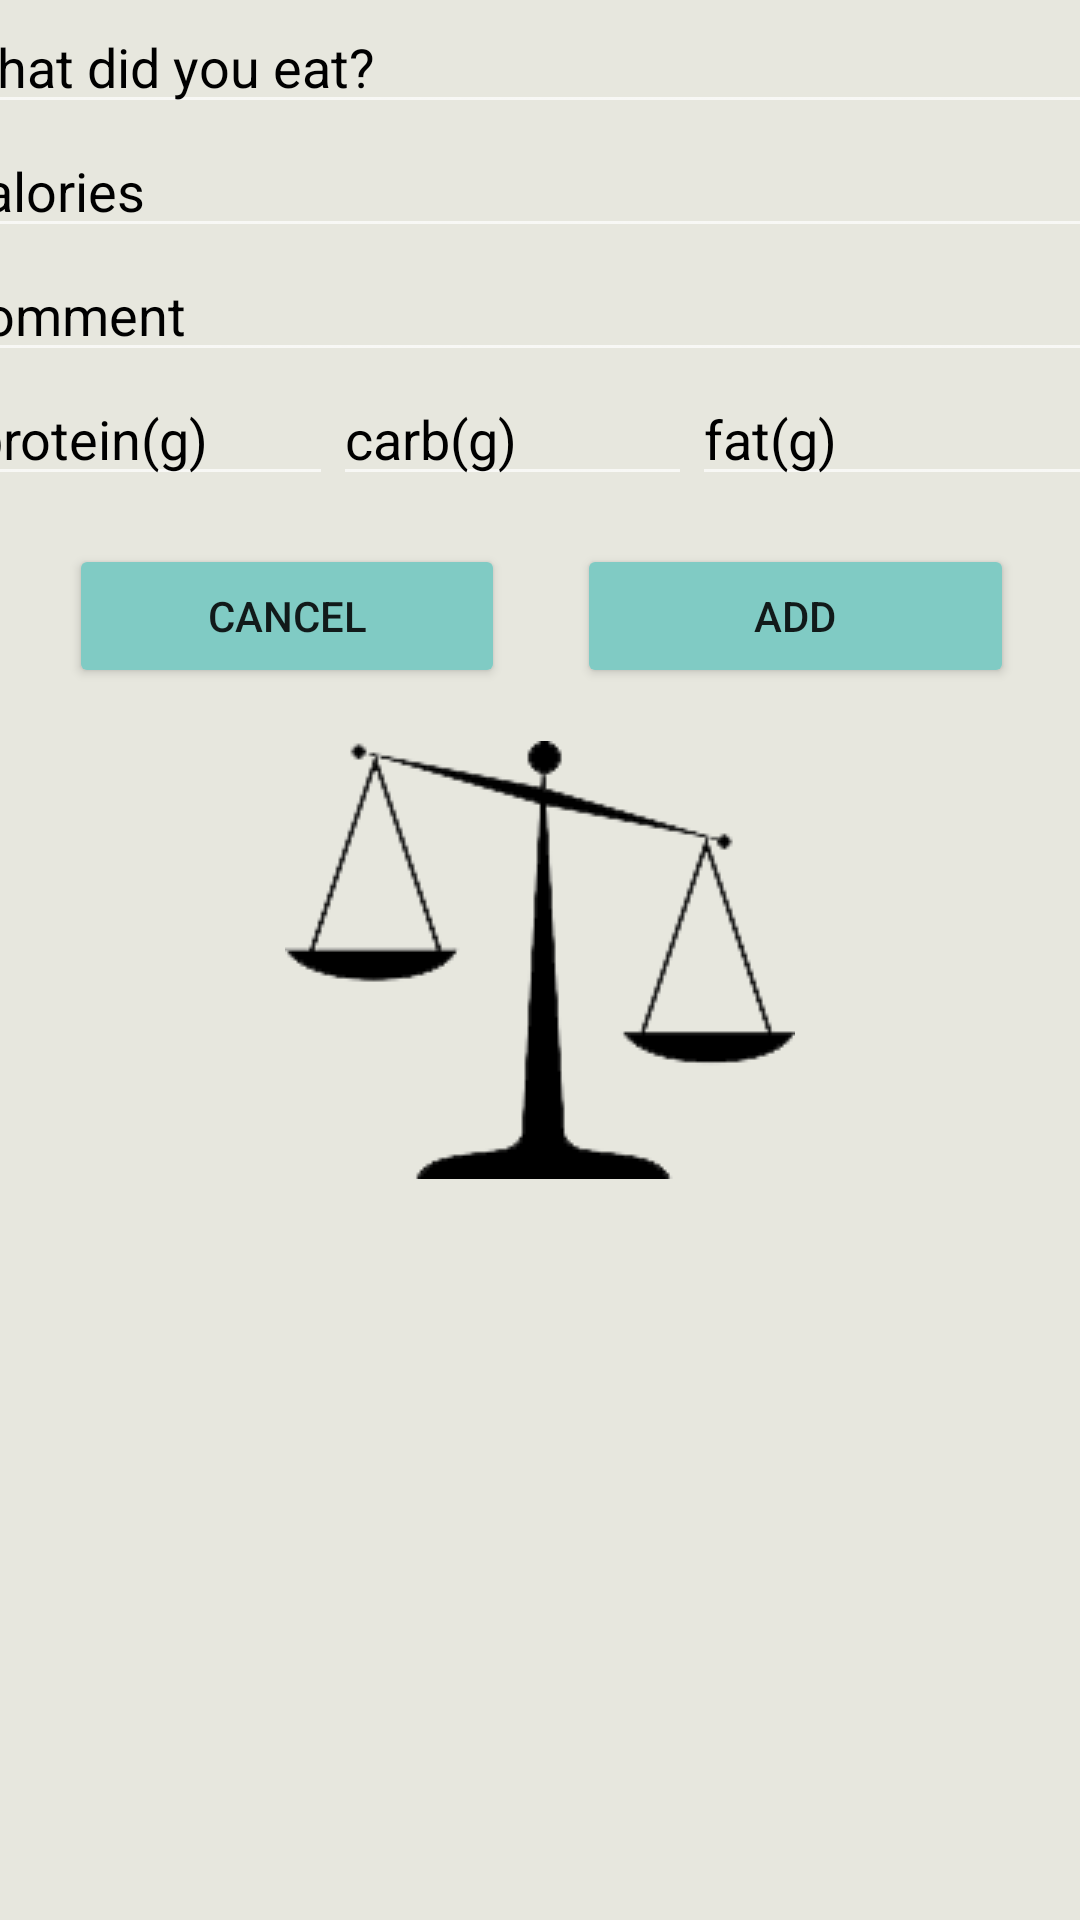

The Android layout XML behind this screen, and the referenced resources:
<!-- AndroidManifest.xml: application theme SplashScreenTheme -->
<!-- res/layout/fragment_data_entry.xml -->
<?xml version="1.0" encoding="utf-8"?>
<androidx.constraintlayout.widget.ConstraintLayout xmlns:android="http://schemas.android.com/apk/res/android"
    xmlns:app="http://schemas.android.com/apk/res-auto"
    xmlns:tools="http://schemas.android.com/tools"
    android:id="@+id/container"
    android:layout_width="match_parent"
    android:layout_height="wrap_content"
    tools:layout_editor_absoluteY="25dp">

    <LinearLayout
        android:id="@+id/inputs_container"
        android:layout_width="403dp"
        android:layout_height="257dp"
        android:orientation="vertical"
        app:layout_constraintEnd_toEndOf="parent"
        app:layout_constraintStart_toStartOf="parent"
        app:layout_constraintTop_toBottomOf="@+id/menus_header">

        <EditText
            android:id="@+id/food_Input"
            android:layout_width="match_parent"
            android:layout_height="wrap_content"
            android:autofillHints=""
            android:ems="10"
            android:hint="@string/food_name"
            android:textColorHint="@color/black"
            android:inputType="textPersonName"
            android:textColor="@color/black" />

        <EditText
            android:id="@+id/calories_Input"
            android:layout_width="match_parent"
            android:layout_height="wrap_content"
            android:autofillHints=""
            android:ems="10"
            android:hint="@string/Calorie_Count"
            android:inputType="textPersonName"
            android:textColorHint="@color/black" />

        <EditText
            android:id="@+id/comment_Input"
            android:layout_width="match_parent"
            android:layout_height="wrap_content"
            android:autofillHints=""
            android:ems="10"
            android:hint="@string/Comments"
            android:inputType="textLongMessage|textMultiLine"
            android:lines="1"
            android:scrollHorizontally="false"
            android:textColorHint="@color/black" />

        <LinearLayout
            android:id="@+id/menus_header"
            android:layout_width="match_parent"
            android:layout_height="wrap_content"
            android:layout_marginStart="8dp"
            android:layout_marginEnd="8dp"
            android:baselineAligned="false"
            android:gravity="fill_horizontal"
            android:orientation="horizontal"
            android:weightSum="7"
            app:layout_constraintEnd_toEndOf="parent"
            app:layout_constraintStart_toStartOf="parent"
            tools:layout_editor_absoluteY="8dp">

            <EditText
                android:id="@+id/protein_input"
                android:layout_width="137dp"
                android:layout_height="wrap_content"
                android:layout_weight="1"
                android:ems="10"
                android:hint="@string/protein_count"
                android:inputType="textPersonName"
                android:textColorHint="@color/black" />

            <EditText
                android:id="@+id/carbs_Input"
                android:layout_width="133dp"
                android:layout_height="match_parent"
                android:layout_weight="1"
                android:ems="10"
                android:hint="@string/carb_count"
                android:inputType="textPersonName"
                android:textColorHint="@color/black" />

            <EditText
                android:id="@+id/fat_Input"
                android:layout_width="wrap_content"
                android:layout_height="wrap_content"
                android:layout_weight="1"
                android:ems="10"
                android:hint="@string/fat_count"
                android:inputType="textPersonName"
                android:textColorHint="@color/black" />
        </LinearLayout>

        <LinearLayout
            android:id="@+id/button_container"
            android:layout_width="match_parent"
            android:layout_height="wrap_content"
            android:layout_marginStart="32dp"
            android:layout_marginTop="16dp"
            android:layout_marginEnd="32dp"
            android:layout_marginBottom="8dp"
            android:orientation="horizontal"
            app:layout_constraintBottom_toBottomOf="parent"
            app:layout_constraintEnd_toEndOf="parent"
            app:layout_constraintStart_toStartOf="parent"
            app:layout_constraintTop_toBottomOf="@+id/inputs_container">

            <Button
                android:id="@+id/cancel_button"
                style="@style/Widget.AppCompat.Button.Colored"
                android:layout_width="wrap_content"
                android:layout_height="wrap_content"
                android:layout_marginStart="12dp"
                android:layout_marginEnd="12dp"
                android:layout_weight="1"
                android:text="@string/Cancel" />

            <Button
                android:id="@+id/add_button"
                style="@style/Widget.AppCompat.Button.Colored"
                android:layout_width="wrap_content"
                android:layout_height="wrap_content"
                android:layout_marginStart="12dp"
                android:layout_marginEnd="12dp"
                android:layout_weight="1"
                android:text="@string/add" />

        </LinearLayout>
    </LinearLayout>



</androidx.constraintlayout.widget.ConstraintLayout>
<!-- resources referenced by this layout -->
<resources>
  <color name="black">#FF000000</color>
  <string name="Calorie_Count">Calories</string>
  <string name="Cancel">cancel</string>
  <string name="Comments">Comment</string>
  <string name="add">Add</string>
  <string name="carb_count">carb(g)</string>
  <string name="fat_count">fat(g)</string>
  <string name="food_name">What did you eat?</string>
  <string name="protein_count">protein(g)</string>
  <style name="SplashScreenTheme" parent="Theme.AppCompat.NoActionBar">
          <item name="android:windowBackground">@drawable/splash_bg</item>
      </style>
  <!-- drawable splash_bg (drawable) -->
  <?xml version="1.0" encoding="utf-8"?>
  <layer-list xmlns:android="http://schemas.android.com/apk/res/android">
  
      <item
          android:drawable="@color/offWhite">
      </item>
  
      <item>
          <bitmap
              android:gravity="center"
              android:src="@drawable/scale2"/>
      </item>
  
  </layer-list>
  <color name="offWhite">#e7e7de</color>
  <!-- drawable scale2: png bitmap (drawable, 7884 bytes) -->
</resources>
